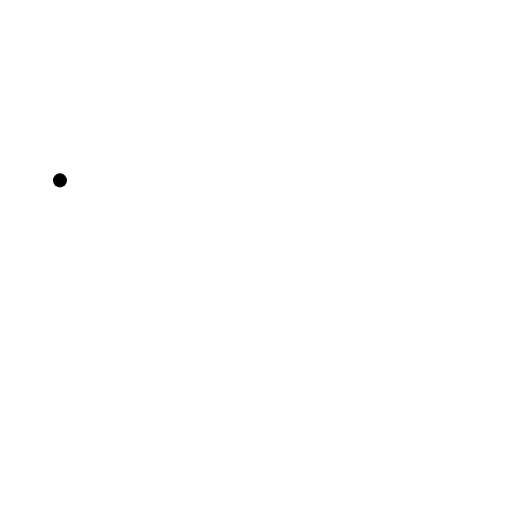
t = 0.00 s
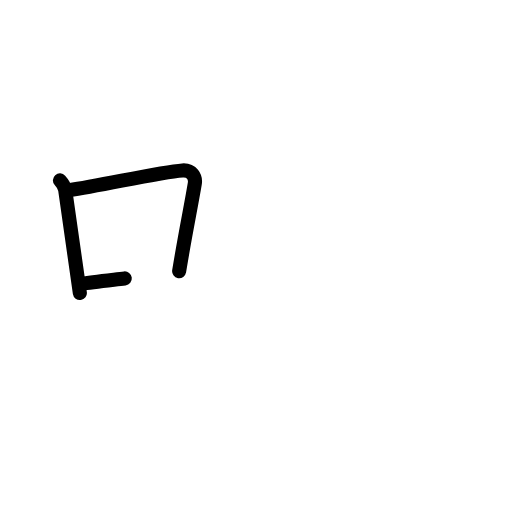
t = 2.40 s
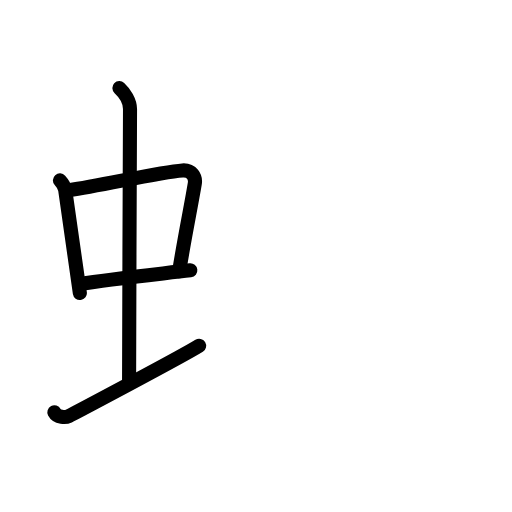
t = 4.80 s
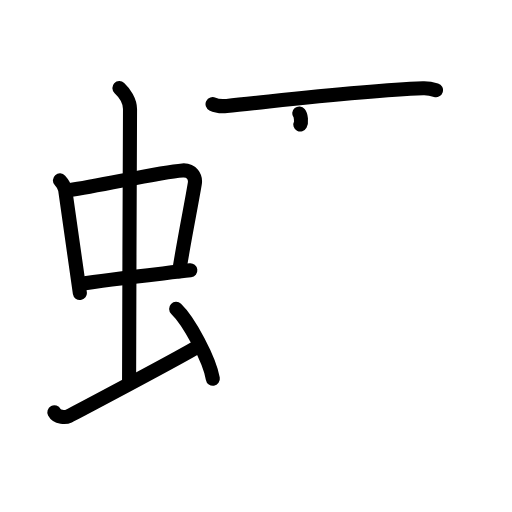
t = 7.20 s
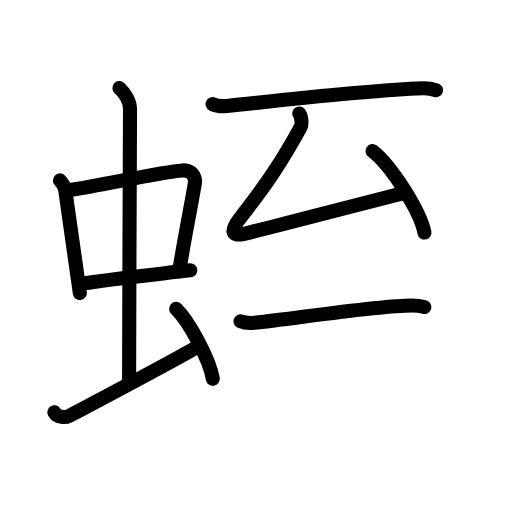
t = 9.60 s
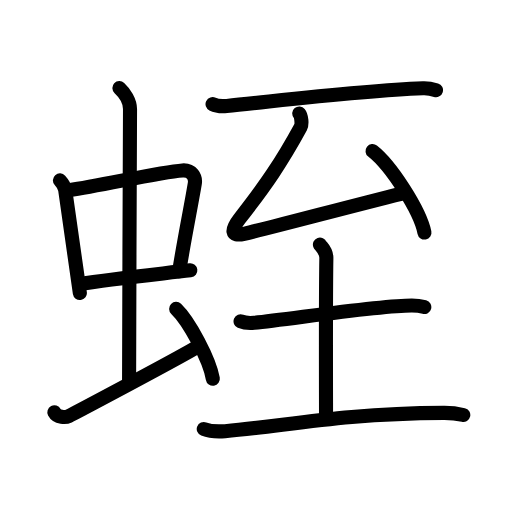
t = 12.00 s

The animated SVG that drew these frames (rendered in a browser with its animation timeline set to each time). Animation: 38 SMIL elements (animate=38); one cycle of 12.00 s.

<?xml version="1.0" encoding="UTF-8"?>
<!--
AniKanjiVG is licensed by CC-BY-SA Paul C. Sommerhoff (https://bitbucket.org/sommerhoff/anikanjivg).
AniKanjiVG uses KanjiVG which is licensed by CC-BY-SA Ulrich Apel (http://kanjivg.tagaini.net).
See also http://creativecommons.org/licenses/by-sa/3.0/
-->
<svg xmlns:kvg='http://kanjivg.tagaini.net' xmlns='http://www.w3.org/2000/svg' width='109' height='109' viewBox='0 0 109 109' style='fill:none;stroke:#000000;stroke-width:3;stroke-linecap:round;stroke-linejoin:round;' id="kvg:kanji_086ed"><g id="kvg:086ed" kvg:element="蛭"><g id="kvg:086ed-g1" kvg:element="虫" kvg:position="left" kvg:radical="general"><g id="kvg:086ed-g2" kvg:element="中"><g id="kvg:086ed-g3" kvg:element="口"><path id="kvg:086ed-s1" kvg:type="㇑" d="M12.76,38.4c0.46,0.51,1.02,1.4,1.12,2.06c0.87,5.79,1.87,13.29,3.12,21.93"><animate attributeName="d" begin="0.0s" dur="0.5s" from="M12.76,38.4C12.76,38.4,12.76,38.4,12.76,38.4" to="M12.76,38.4c0.46,0.51,1.02,1.4,1.12,2.06" />
<animate attributeName="d" begin="0.5s" dur="0.5s" from="M12.76,38.4c0.46,0.51,1.02,1.4,1.12,2.06c0,0,0,0,0,0,0" to="M12.76,38.4c0.46,0.51,1.02,1.4,1.12,2.06c0.87,5.79,1.87,13.29,3.12,21.93" />
</path>
<path id="kvg:086ed-s2" kvg:type="㇕b" d="M14.72,40.48c6.93-0.97,19.11-3.83,24.13-4.2c1.96-0.14,2.86,1.38,2.62,2.83c-0.83,4.98-1.98,10.34-3.33,18.62"><animate attributeName="d" begin="1.0s" dur="0.3333333333333333s" from="M14.72,40.48C14.72,40.48,14.72,40.48,14.72,40.48" to="M14.72,40.48c6.93-0.97,19.11-3.83,24.13-4.2" />
<animate attributeName="d" begin="1.3333333333333333s" dur="0.3333333333333333s" from="M14.72,40.48c6.93-0.97,19.11-3.83,24.13-4.2c0,0,0,0,0,0,0" to="M14.72,40.48c6.93-0.97,19.11-3.83,24.13-4.2c1.96-0.14,2.86,1.38,2.62,2.83" />
<animate attributeName="d" begin="1.6666666666666665s" dur="0.3333333333333333s" from="M14.72,40.48c6.93-0.97,19.11-3.83,24.13-4.2c1.96-0.14,2.86,1.38,2.62,2.83c0,0,0,0,0,0,0" to="M14.72,40.48c6.93-0.97,19.11-3.83,24.13-4.2c1.96-0.14,2.86,1.38,2.62,2.83c-0.83,4.98-1.98,10.34-3.33,18.62" />
<animate attributeName="d" begin="0s" dur="1.0s" from="M-100,-100" to="M-100,-100" />
</path>
<path id="kvg:086ed-s3" kvg:type="㇐b" d="M17.26,60.43c5.58-0.98,15.46-1.98,23.26-2.89"><animate attributeName="d" begin="2.0s" dur="1.0s" from="M17.26,60.43C17.26,60.43,17.26,60.43,17.26,60.43" to="M17.26,60.43c5.58-0.98,15.46-1.98,23.26-2.89" />
<animate attributeName="d" begin="0s" dur="2.0s" from="M-100,-100" to="M-100,-100" />
</path>
</g>
<g id="kvg:086ed-g4" kvg:element="丨"><path id="kvg:086ed-s4" kvg:type="㇑a" d="M25.42,18.75c1.08,1,2.26,2.75,2.26,4.47c0,4.78-0.2,44.78-0.2,58.16"><animate attributeName="d" begin="3.0s" dur="0.5s" from="M25.42,18.75C25.42,18.75,25.42,18.75,25.42,18.75" to="M25.42,18.75c1.08,1,2.26,2.75,2.26,4.47" />
<animate attributeName="d" begin="3.5s" dur="0.5s" from="M25.42,18.75c1.08,1,2.26,2.75,2.26,4.47c0,0,0,0,0,0,0" to="M25.42,18.75c1.08,1,2.26,2.75,2.26,4.47c0,4.78-0.2,44.78-0.2,58.16" />
<animate attributeName="d" begin="0s" dur="3.0s" from="M-100,-100" to="M-100,-100" />
</path>
</g>
</g>
<path id="kvg:086ed-s5" kvg:type="㇀" d="M11.57,87.77c0.6,1.16,2.46,1.11,3.06,0.82c0.6-0.29,24.04-12.65,27.76-14.97"><animate attributeName="d" begin="4.0s" dur="0.5s" from="M11.57,87.77C11.57,87.77,11.57,87.77,11.57,87.77" to="M11.57,87.77c0.6,1.16,2.46,1.11,3.06,0.82" />
<animate attributeName="d" begin="4.5s" dur="0.5s" from="M11.57,87.77c0.6,1.16,2.46,1.11,3.06,0.82c0,0,0,0,0,0,0" to="M11.57,87.77c0.6,1.16,2.46,1.11,3.06,0.82c0.6-0.29,24.04-12.65,27.76-14.97" />
<animate attributeName="d" begin="0s" dur="4.0s" from="M-100,-100" to="M-100,-100" />
</path>
<path id="kvg:086ed-s6" kvg:type="㇔" d="M37.5,65.75c2.75,2.63,7.12,10.81,7.81,14.89"><animate attributeName="d" begin="5.0s" dur="1.0s" from="M37.5,65.75C37.5,65.75,37.5,65.75,37.5,65.75" to="M37.5,65.75c2.75,2.63,7.12,10.81,7.81,14.89" />
<animate attributeName="d" begin="0s" dur="5.0s" from="M-100,-100" to="M-100,-100" />
</path>
</g>
<g id="kvg:086ed-g5" kvg:element="至" kvg:position="right"><path id="kvg:086ed-s7" kvg:type="㇐" d="M45.25,22.16c0.79,0.4,2.24,0.47,3.03,0.4c10.86-1.07,28.54-3.27,41.77-3.76c1.32-0.05,2.11,0.19,2.77,0.39"><animate attributeName="d" begin="6.0s" dur="0.3333333333333333s" from="M45.25,22.16C45.25,22.16,45.25,22.16,45.25,22.16" to="M45.25,22.16c0.79,0.4,2.24,0.47,3.03,0.4" />
<animate attributeName="d" begin="6.333333333333333s" dur="0.3333333333333333s" from="M45.25,22.16c0.79,0.4,2.24,0.47,3.03,0.4c0,0,0,0,0,0,0" to="M45.25,22.16c0.79,0.4,2.24,0.47,3.03,0.4c10.86-1.07,28.54-3.27,41.77-3.76" />
<animate attributeName="d" begin="6.666666666666667s" dur="0.3333333333333333s" from="M45.25,22.16c0.79,0.4,2.24,0.47,3.03,0.4c10.86-1.07,28.54-3.27,41.77-3.76c0,0,0,0,0,0,0" to="M45.25,22.16c0.79,0.4,2.24,0.47,3.03,0.4c10.86-1.07,28.54-3.27,41.77-3.76c1.32-0.05,2.11,0.19,2.77,0.39" />
<animate attributeName="d" begin="0s" dur="6.0s" from="M-100,-100" to="M-100,-100" />
</path>
<g id="kvg:086ed-g6" kvg:element="厶"><path id="kvg:086ed-s8" kvg:type="㇜" d="M63.71,24.15c0.46,0.55,0.63,2.29,0.28,2.94C59.92,34.56,56.62,39.37,51,46.57c-1.81,2.32-1.94,3.89,0.97,3.2c6.79-1.6,22.69-5.87,33.39-8.51"><animate attributeName="d" begin="7.0s" dur="0.25s" from="M63.71,24.15C63.71,24.15,63.71,24.15,63.71,24.15" to="M63.71,24.15c0.46,0.55,0.63,2.29,0.28,2.94" />
<animate attributeName="d" begin="7.25s" dur="0.25s" from="M63.71,24.15c0.46,0.55,0.63,2.29,0.28,2.94c0,0,0,0,0,0,0" to="M63.71,24.15c0.46,0.55,0.63,2.29,0.28,2.94C59.92,34.56,56.62,39.37,51,46.57" />
<animate attributeName="d" begin="7.5s" dur="0.25s" from="M63.71,24.15c0.46,0.55,0.63,2.29,0.28,2.94C59.92,34.56,56.62,39.37,51,46.57c0,0,0,0,0,0,0" to="M63.71,24.15c0.46,0.55,0.63,2.29,0.28,2.94C59.92,34.56,56.62,39.37,51,46.57c-1.81,2.32-1.94,3.89,0.97,3.2" />
<animate attributeName="d" begin="7.75s" dur="0.25s" from="M63.71,24.15c0.46,0.55,0.63,2.29,0.28,2.94C59.92,34.56,56.62,39.37,51,46.57c-1.81,2.32-1.94,3.89,0.97,3.2c0,0,0,0,0,0,0" to="M63.71,24.15c0.46,0.55,0.63,2.29,0.28,2.94C59.92,34.56,56.62,39.37,51,46.57c-1.81,2.32-1.94,3.89,0.97,3.2c6.79-1.6,22.69-5.87,33.39-8.51" />
<animate attributeName="d" begin="0s" dur="7.0s" from="M-100,-100" to="M-100,-100" />
</path>
<path id="kvg:086ed-s9" kvg:type="㇔" d="M79.31,32.16c3.9,3.06,10.08,12.59,11.05,17.35"><animate attributeName="d" begin="8.0s" dur="1.0s" from="M79.31,32.16C79.31,32.16,79.31,32.16,79.31,32.16" to="M79.31,32.16c3.9,3.06,10.08,12.59,11.05,17.35" />
<animate attributeName="d" begin="0s" dur="8.0s" from="M-100,-100" to="M-100,-100" />
</path>
</g>
<g id="kvg:086ed-g7" kvg:element="土"><path id="kvg:086ed-s10" kvg:type="㇐" d="M51.21,68.4c0.76,0.33,2.16,0.4,2.92,0.33c7.84-0.8,26.41-3.68,33.54-3.68c1.27,0,2.03,0.15,2.66,0.32"><animate attributeName="d" begin="9.0s" dur="0.3333333333333333s" from="M51.21,68.4C51.21,68.4,51.21,68.4,51.21,68.4" to="M51.21,68.4c0.76,0.33,2.16,0.4,2.92,0.33" />
<animate attributeName="d" begin="9.333333333333334s" dur="0.3333333333333333s" from="M51.21,68.4c0.76,0.33,2.16,0.4,2.92,0.33c0,0,0,0,0,0,0" to="M51.21,68.4c0.76,0.33,2.16,0.4,2.92,0.33c7.84-0.8,26.41-3.68,33.54-3.68" />
<animate attributeName="d" begin="9.666666666666666s" dur="0.3333333333333333s" from="M51.21,68.4c0.76,0.33,2.16,0.4,2.92,0.33c7.84-0.8,26.41-3.68,33.54-3.68c0,0,0,0,0,0,0" to="M51.21,68.4c0.76,0.33,2.16,0.4,2.92,0.33c7.84-0.8,26.41-3.68,33.54-3.68c1.27,0,2.03,0.15,2.66,0.32" />
<animate attributeName="d" begin="0s" dur="9.0s" from="M-100,-100" to="M-100,-100" />
</path>
<path id="kvg:086ed-s11" kvg:type="㇑a" d="M68.11,52.06c0.09,0.25,1.4,1.29,1.37,2.87c-0.15,9.02-0.07,30.77-0.07,33.34"><animate attributeName="d" begin="10.0s" dur="0.5s" from="M68.11,52.06C68.11,52.06,68.11,52.06,68.11,52.06" to="M68.11,52.06c0.09,0.25,1.4,1.29,1.37,2.87" />
<animate attributeName="d" begin="10.5s" dur="0.5s" from="M68.11,52.06c0.09,0.25,1.4,1.29,1.37,2.87c0,0,0,0,0,0,0" to="M68.11,52.06c0.09,0.25,1.4,1.29,1.37,2.87c-0.15,9.02-0.07,30.77-0.07,33.34" />
<animate attributeName="d" begin="0s" dur="10.0s" from="M-100,-100" to="M-100,-100" />
</path>
<path id="kvg:086ed-s12" kvg:type="㇐" d="M43.38,91.33c1.18,0.46,3.34,0.55,4.52,0.46c12.86-1.04,24.05-3.77,46.61-3.89c1.96-0.01,3.14,0.22,4.12,0.45"><animate attributeName="d" begin="11.0s" dur="0.3333333333333333s" from="M43.38,91.33C43.38,91.33,43.38,91.33,43.38,91.33" to="M43.38,91.33c1.18,0.46,3.34,0.55,4.52,0.46" />
<animate attributeName="d" begin="11.333333333333334s" dur="0.3333333333333333s" from="M43.38,91.33c1.18,0.46,3.34,0.55,4.52,0.46c0,0,0,0,0,0,0" to="M43.38,91.33c1.18,0.46,3.34,0.55,4.52,0.46c12.86-1.04,24.05-3.77,46.61-3.89" />
<animate attributeName="d" begin="11.666666666666666s" dur="0.3333333333333333s" from="M43.38,91.33c1.18,0.46,3.34,0.55,4.52,0.46c12.86-1.04,24.05-3.77,46.61-3.89c0,0,0,0,0,0,0" to="M43.38,91.33c1.18,0.46,3.34,0.55,4.52,0.46c12.86-1.04,24.05-3.77,46.61-3.89c1.96-0.01,3.14,0.22,4.12,0.45" />
<animate attributeName="d" begin="0s" dur="11.0s" from="M-100,-100" to="M-100,-100" />
</path>
</g>
</g>
</g>
</svg>
